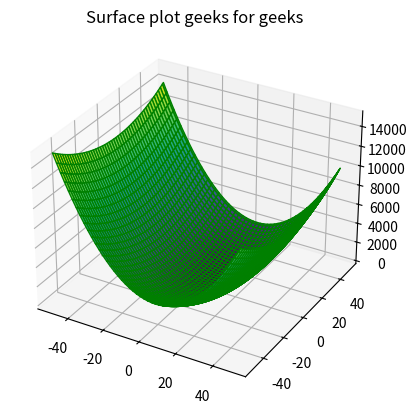

Recreate this plot in Python.
import numpy as np
import matplotlib.pyplot as plt
def function(x):
    return 4 * (x[0] - 5) ** 2 + (x[1] - 6) ** 2


x=np.linspace(-50, 50, 100)
y=np.linspace(-50, 50, 100)
X, Y = np.meshgrid(x, y)
Z = function([X, Y])

fig = plt.figure()

ax = plt.axes(projection='3d')

ax.plot_surface(X, Y, Z, cmap='viridis', edgecolor='green')
ax.set_title('Surface plot geeks for geeks')
plt.show()